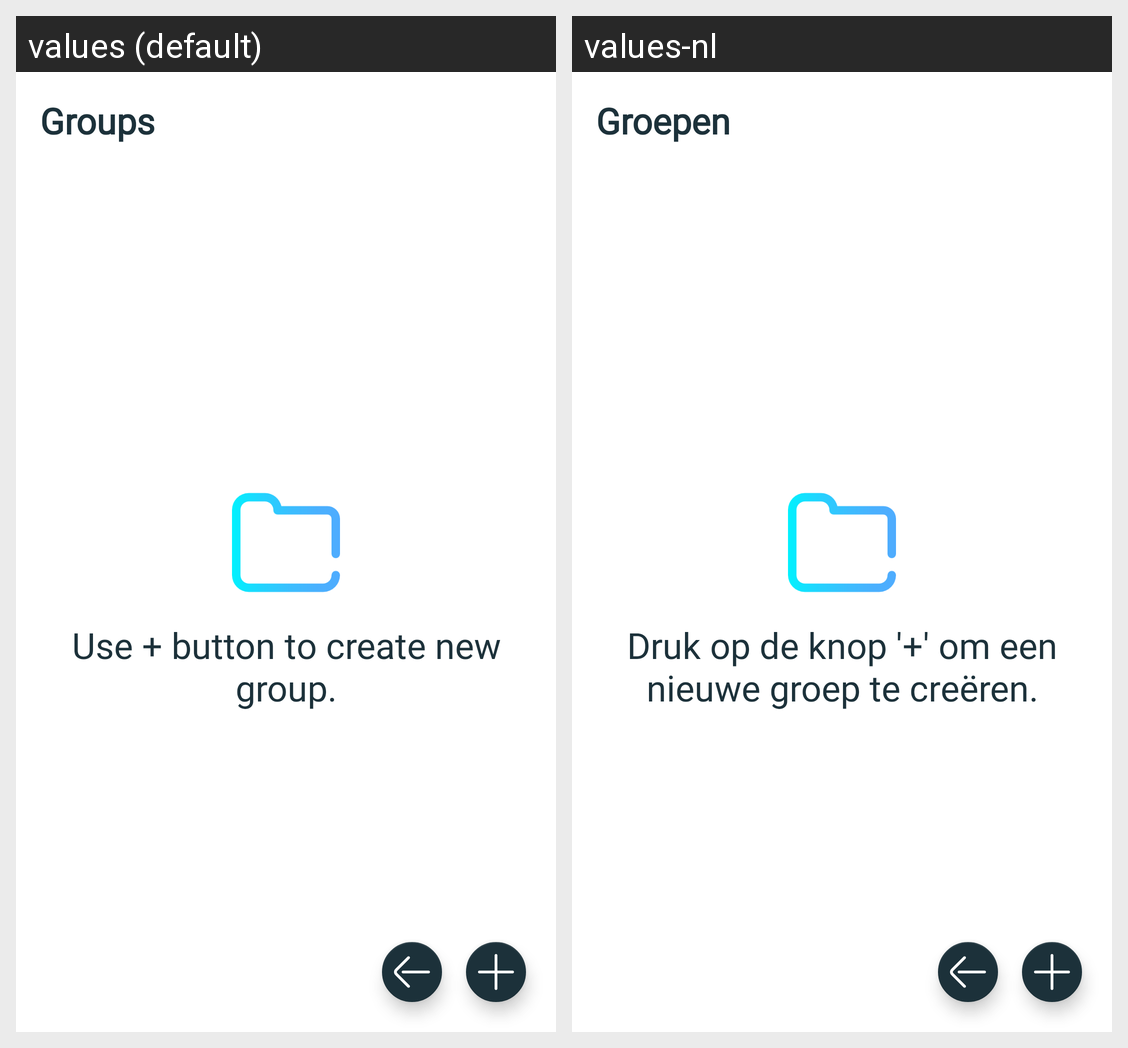

Strings drawn on this Android screen and how each of the app's shown locales translates them:
Android screen res/layout/fragment_groups.xml rendered under 2 locales, left to right: values (default), values-nl. Device: Nexus 5 (rendered at 1080×1920; each locale shown at half size, 540×960, under a caption strip naming it); theme AppTheme.Light.
Strings drawn on this screen, with the default value and each locale's value (text and hints the layout hard-codes, and strings that could not be matched under every locale, appear in the picture but are not listed):

groups
  values: Groups
  values-nl: Groepen

use_button_to_create_new_group
  values: Use + button to create new group.
  values-nl: Druk op de knop '+' om een nieuwe groep te creëren.
